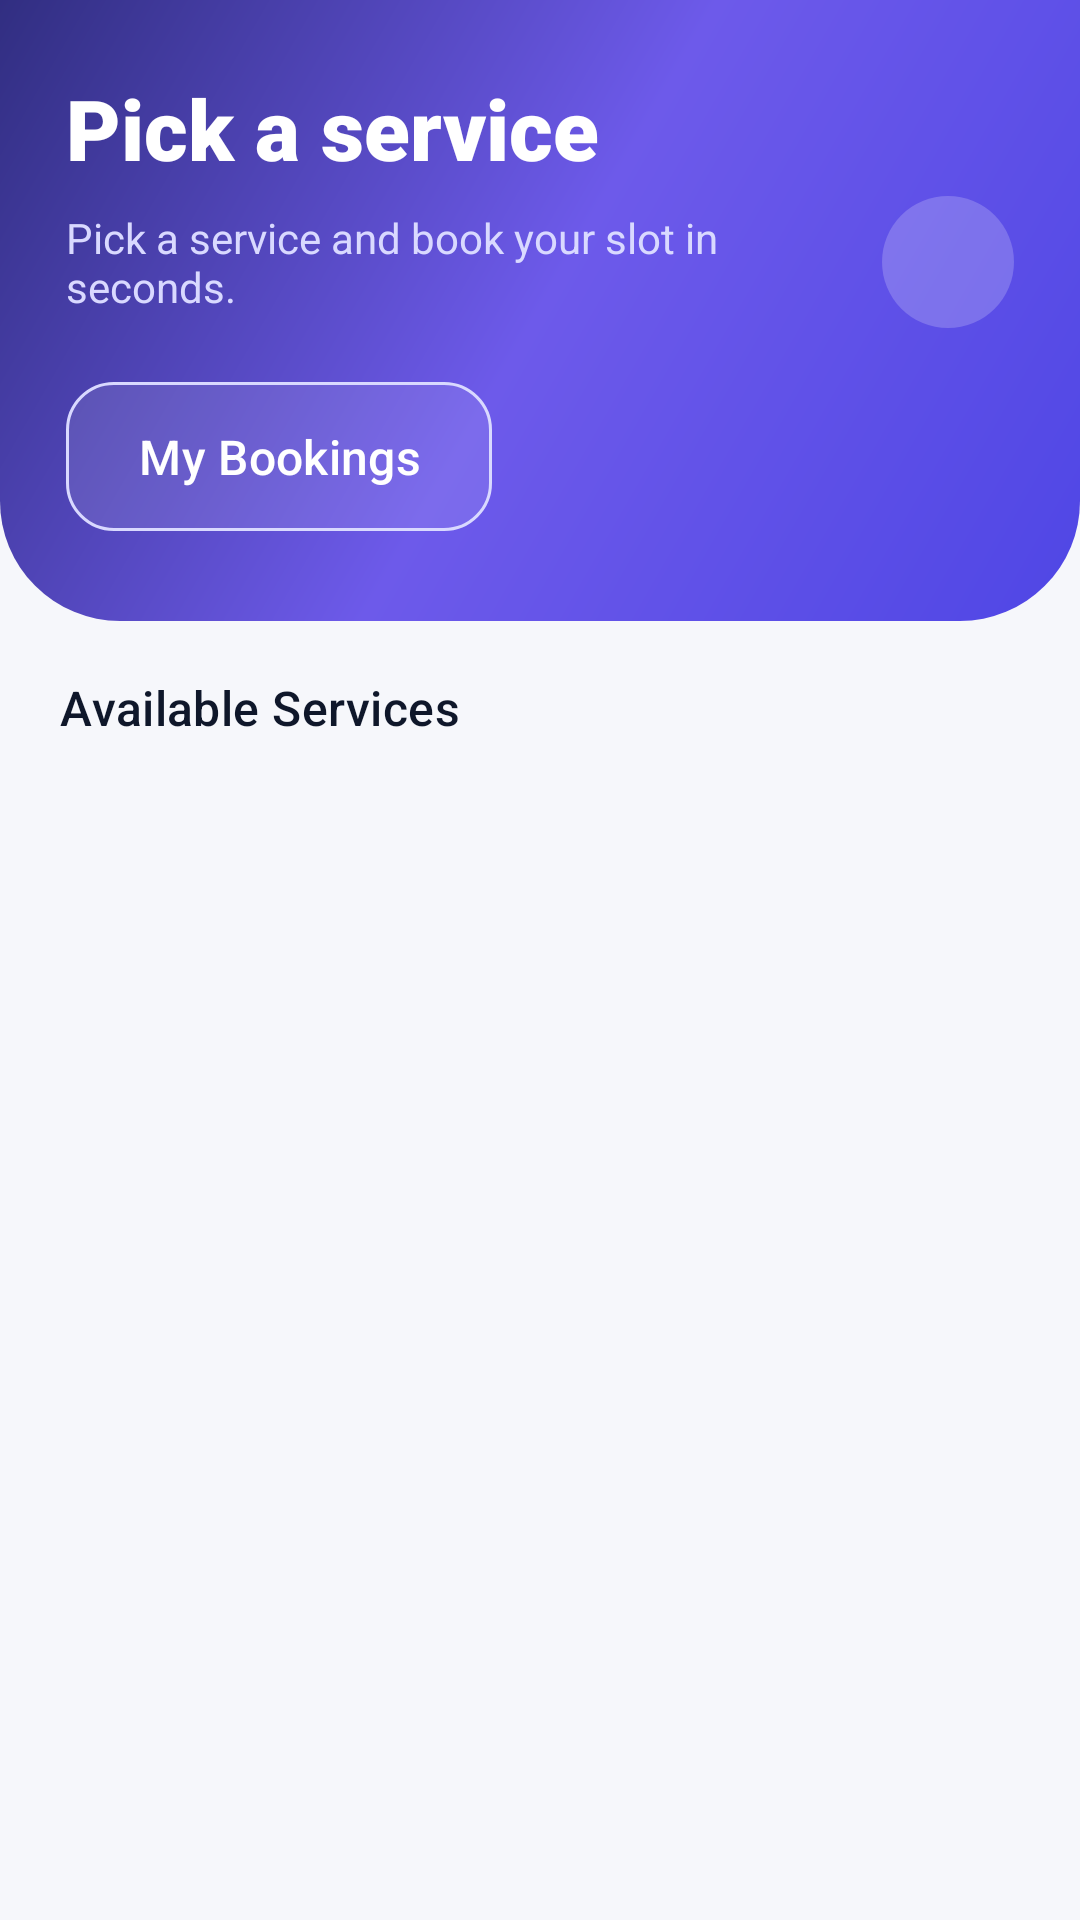

Here is an Android app screen rendered from its layout file. Give the layout XML and the strings, colors and styles it references.
<!-- AndroidManifest.xml: application theme Theme.Slottr -->
<!-- res/layout/activity_user_home.xml -->
<?xml version="1.0" encoding="utf-8"?>
<LinearLayout xmlns:android="http://schemas.android.com/apk/res/android"
    xmlns:app="http://schemas.android.com/apk/res-auto"
    android:layout_width="match_parent"
    android:layout_height="match_parent"
    android:orientation="vertical"
    android:background="@color/background">

    <LinearLayout
        android:layout_width="match_parent"
        android:layout_height="wrap_content"
        android:background="@drawable/bg_login_hero"
        android:orientation="vertical"
        android:paddingStart="22dp"
        android:paddingTop="24dp"
        android:paddingEnd="22dp"
        android:paddingBottom="26dp">

        <TextView
            android:layout_width="wrap_content"
            android:layout_height="wrap_content"
            android:text="@string/title_user_home"
            android:textColor="#FFFFFF"
            android:textSize="28sp"
            android:textStyle="bold"
            android:fontFamily="sans-serif-black"/>

        <LinearLayout
            android:layout_width="match_parent"
            android:layout_height="wrap_content"
            android:layout_marginTop="4dp"
            android:orientation="horizontal"
            android:gravity="center_vertical">

            <TextView
                android:id="@+id/tvUserSubtitle"
                android:layout_width="0dp"
                android:layout_height="wrap_content"
                android:layout_weight="1"
                android:text="@string/app_subtitle"
                android:textColor="#D9D9FF"
                android:textSize="14sp"/>

            <ImageButton
                android:id="@+id/btnLogout"
                android:layout_width="44dp"
                android:layout_height="44dp"
                android:background="@drawable/bg_icon_circle"
                android:contentDescription="@string/action_logout"
                android:padding="11dp"
                android:src="@drawable/ic_logout"
                app:tint="@color/onPrimary"/>
        </LinearLayout>

        <com.google.android.material.button.MaterialButton
            android:id="@+id/btnHistory"
            style="@style/Widget.Slottr.Button.Outlined"
            android:layout_width="wrap_content"
            android:layout_height="wrap_content"
            android:layout_marginTop="14dp"
            android:text="@string/my_bookings"
            app:icon="@drawable/ic_history"
            app:iconGravity="textStart"
            app:strokeColor="#D9D9FF"
            app:backgroundTint="#1AFFFFFF"
            android:textColor="#FFFFFF"/>
    </LinearLayout>

    <TextView
        android:id="@+id/tvServicesHeader"
        android:layout_width="wrap_content"
        android:layout_height="wrap_content"
        android:layout_marginStart="20dp"
        android:layout_marginTop="18dp"
        android:text="@string/available_services"
        android:textAppearance="@style/TextAppearance.Slottr.SectionTitle"
        android:textSize="16sp"/>

    <FrameLayout
        android:layout_width="match_parent"
        android:layout_height="match_parent">

        <androidx.recyclerview.widget.RecyclerView
            android:id="@+id/rvServices"
            android:layout_width="match_parent"
            android:layout_height="match_parent"
            android:clipToPadding="false"
            android:paddingTop="4dp"
            android:paddingBottom="24dp"/>

        <include
            android:id="@+id/emptyState"
            layout="@layout/view_empty"/>
    </FrameLayout>

</LinearLayout>
<!-- res/layout/view_empty.xml (included above) -->
<?xml version="1.0" encoding="utf-8"?>
<LinearLayout xmlns:android="http://schemas.android.com/apk/res/android"
    xmlns:app="http://schemas.android.com/apk/res-auto"
    android:id="@+id/emptyState"
    android:layout_width="match_parent"
    android:layout_height="match_parent"
    android:orientation="vertical"
    android:gravity="center"
    android:padding="40dp"
    android:visibility="gone">

    <ImageView
        android:layout_width="72dp"
        android:layout_height="72dp"
        android:alpha="0.4"
        android:contentDescription="@string/app_name"
        android:src="@drawable/ic_calendar_check"
        app:tint="@color/outline"/>

    <TextView
        android:id="@+id/tvEmptyTitle"
        android:layout_width="wrap_content"
        android:layout_height="wrap_content"
        android:layout_marginTop="18dp"
        android:text="@string/empty_services_title"
        android:textAppearance="@style/TextAppearance.Slottr.SectionTitle"
        android:textSize="18sp"
        android:gravity="center"/>

    <TextView
        android:id="@+id/tvEmptyBody"
        android:layout_width="match_parent"
        android:layout_height="wrap_content"
        android:layout_marginTop="6dp"
        android:text="@string/empty_services_body"
        android:textAppearance="@style/TextAppearance.Slottr.BodySmall"
        android:gravity="center"/>
</LinearLayout>
<!-- resources referenced by this layout -->
<resources>
  <color name="background">#F6F7FB</color>
  <color name="onPrimary">#FFFFFF</color>
  <color name="outline">#C7CDD9</color>
  <!-- drawable bg_login_hero (drawable) -->
  <?xml version="1.0" encoding="utf-8"?>
  <shape xmlns:android="http://schemas.android.com/apk/res/android">
      <gradient
          android:angle="135"
          android:startColor="#4F46E5"
          android:centerColor="#6D5AEA"
          android:endColor="#312E81" />
      <corners android:bottomLeftRadius="40dp" android:bottomRightRadius="40dp" />
  </shape>
  <string name="action_logout">Log out</string>
  <string name="app_name">Slottr</string>
  <string name="app_subtitle">Pick a service and book your slot in seconds.</string>
  <string name="available_services">Available Services</string>
  <string name="empty_services_body">Services added by the admin will appear here.</string>
  <string name="empty_services_title">No services yet</string>
  <string name="my_bookings">My Bookings</string>
  <string name="title_user_home">Pick a service</string>
  <style name="TextAppearance.Slottr.BodySmall" parent="TextAppearance.Material3.BodyMedium">
          <item name="android:textColor">@color/textSecondary</item>
      </style>
  <style name="TextAppearance.Slottr.SectionTitle" parent="TextAppearance.Material3.TitleMedium">
          <item name="android:fontFamily">sans-serif-medium</item>
          <item name="android:textColor">@color/textPrimary</item>
      </style>
  <style name="Theme.Slottr" parent="Base.Theme.Slottr" />
  <color name="textSecondary">#64748B</color>
  <color name="textPrimary">#0F172A</color>
  <color name="primary">#4F46E5</color>
  <color name="primaryContainer">#E0E7FF</color>
  <color name="onPrimaryContainer">#1E1B4B</color>
  <color name="secondary">#0891B2</color>
  <color name="onSecondary">#FFFFFF</color>
  <color name="secondaryContainer">#CFFAFE</color>
  <color name="onSecondaryContainer">#164E63</color>
  <color name="tertiary">#7C3AED</color>
  <color name="onTertiary">#FFFFFF</color>
  <color name="tertiaryContainer">#EDE9FE</color>
  <color name="onTertiaryContainer">#312E81</color>
  <color name="surface">#FFFFFF</color>
  <color name="onSurface">#0F172A</color>
  <color name="surfaceVariant">#F1F3F9</color>
  <color name="onSurfaceVariant">#44506A</color>
  <color name="outlineVariant">#E4E7EF</color>
  <color name="danger">#DC2626</color>
  <color name="dangerContainer">#FEE2E2</color>
  <color name="statusBar">#4F46E5</color>
  <style name="Shape.Slottr.Small" parent="ShapeAppearance.Material3.SmallComponent">
          <item name="cornerSize">12dp</item>
      </style>
  <style name="Shape.Slottr.Medium" parent="ShapeAppearance.Material3.MediumComponent">
          <item name="cornerSize">16dp</item>
      </style>
  <style name="Shape.Slottr.Large" parent="ShapeAppearance.Material3.LargeComponent">
          <item name="cornerSize">28dp</item>
      </style>
  <style name="Widget.Slottr.Card" parent="Widget.Material3.CardView.Elevated">
          <item name="cardCornerRadius">20dp</item>
          <item name="cardElevation">1dp</item>
          <item name="strokeWidth">0dp</item>
          <item name="cardBackgroundColor">@color/surface</item>
          <item name="contentPadding">18dp</item>
      </style>
  <style name="Widget.Slottr.Fab" parent="Widget.Material3.FloatingActionButton.Primary">
          <item name="android:backgroundTint">@color/primary</item>
          <item name="tint">@color/onPrimary</item>
      </style>
  <style name="Widget.Slottr.BottomNav" parent="Widget.Material3.BottomNavigationView">
          <item name="itemActiveIndicatorStyle">@style/Widget.Slottr.NavIndicator</item>
      </style>
  <style name="Widget.Slottr.NavIndicator" parent="Widget.Material3.BottomNavigationView.ActiveIndicator">
          <item name="android:color">@color/primaryContainer</item>
      </style>
</resources>
